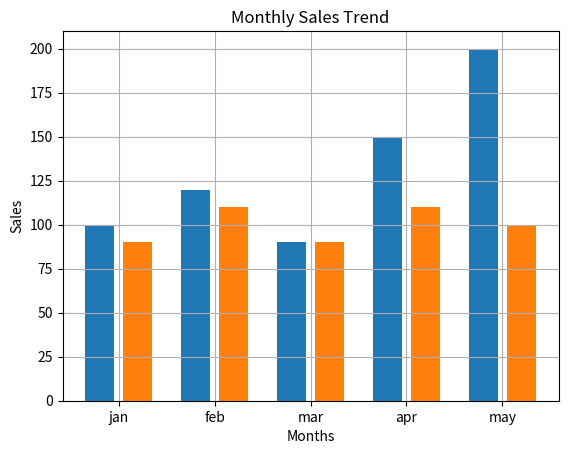

This chart was generated by the following Python code:
import numpy as np 
import matplotlib.pyplot as plt
# x=[1,2,3,4]
# x=["jan","feb","mar","Apr"]
# y=[10,5,30,2]
# plt.plot(x,y)
# plt.show()

# x = [1, 2, 3, 4]
# y1 = [10, 20, 15, 25]
# y2 = [50, 5, 10, 100]
# plt.plot(x,y1,label="product1")
# plt.plot(x,y2,label="product2")
# plt.title("Sales Trend")
# plt.xlabel("Month")
# plt.ylabel("sales")
# plt.legend()
# plt.grid(True)
# plt.show()


months = ["jan","feb","mar","apr","may"]
sales_A = [100, 120, 90, 150, 200]
sales_B = [90, 110, 90, 110, 100]
x = np.arange(len(months))

plt.bar(x-0.2,sales_A,width=0.3,label="A")
plt.bar(x+0.2,sales_B,width=0.3,label="B")
# plt.bar(0.8,months,sales_A,color="red",label="A")
# plt.bar(1.2,months, sales_B,color="blue",label="B")
plt.title("Monthly Sales Trend")
plt.xlabel("Months")
plt.ylabel("Sales")
plt.xticks(x,months)
plt.grid(True)
plt.show()
